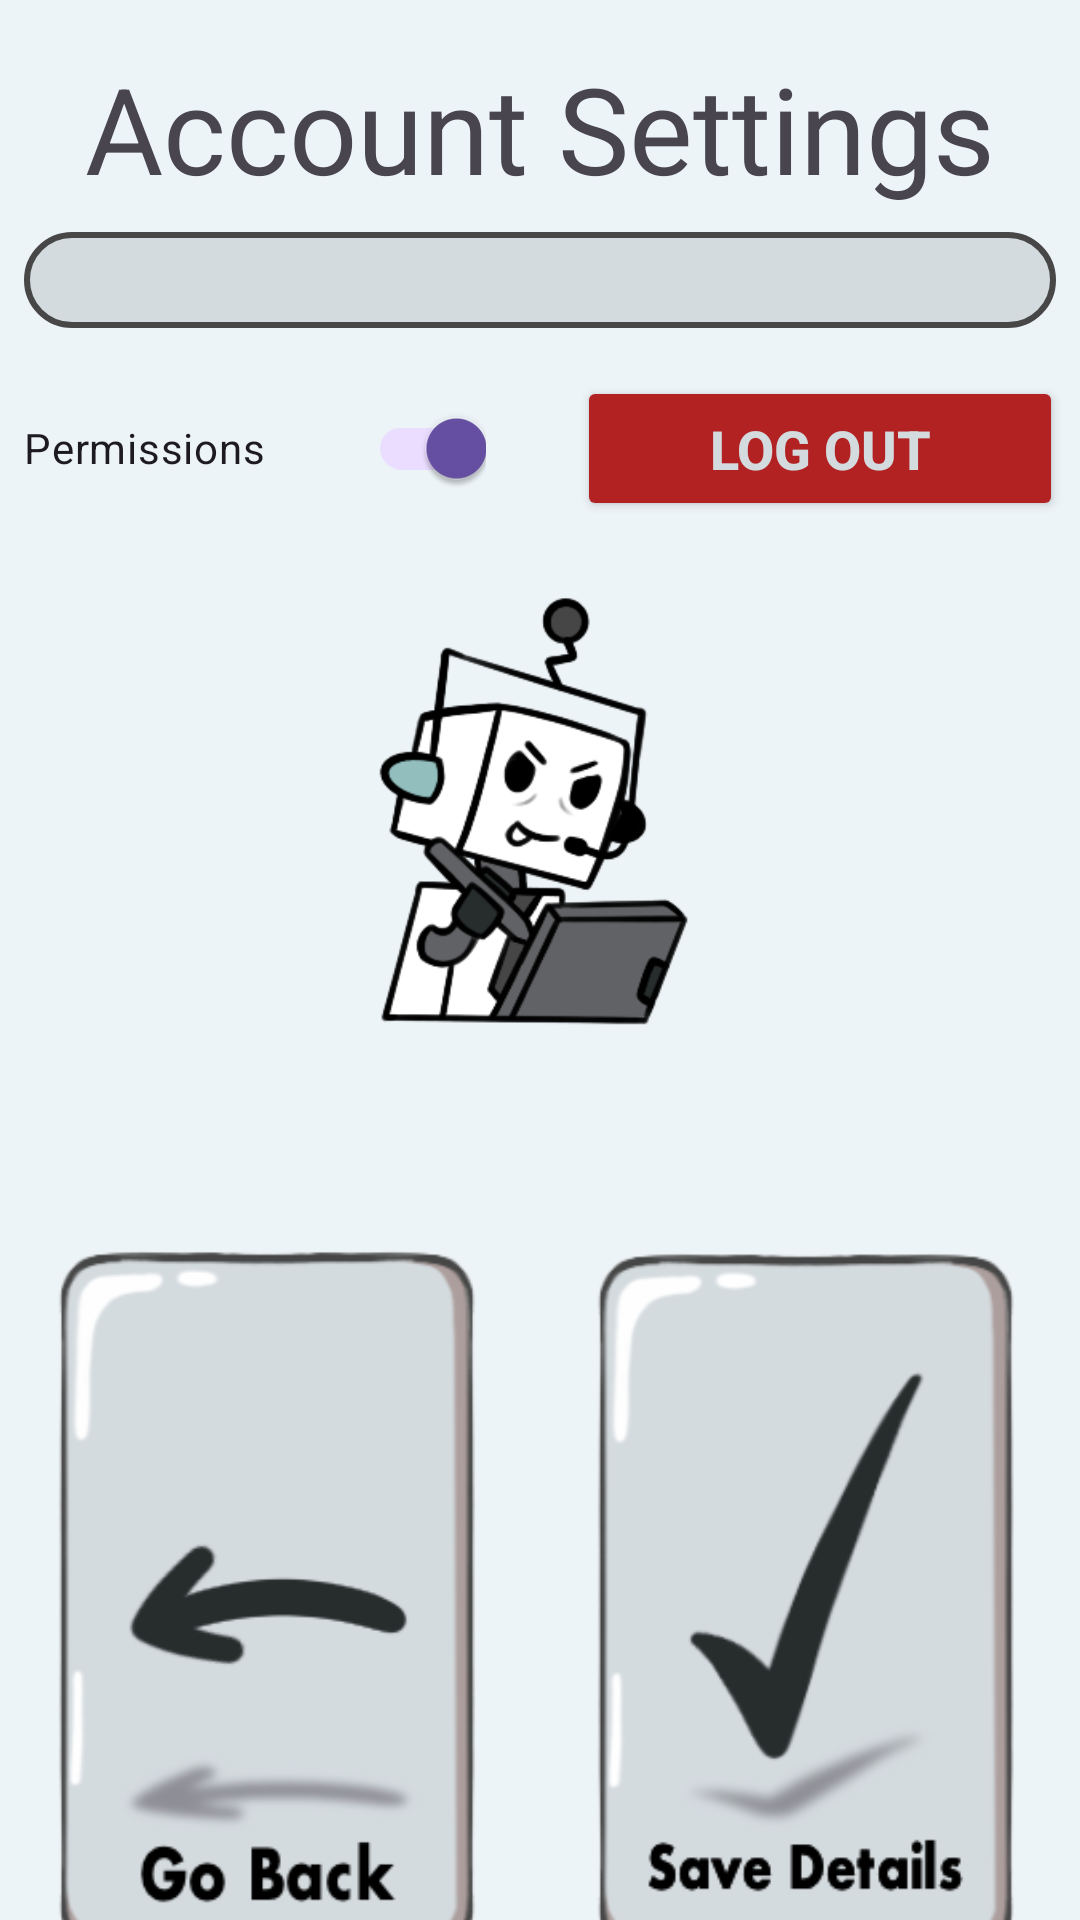

Produce the Android XML layout that renders to this screen, including the resource entries it uses.
<!-- AndroidManifest.xml: application theme Theme.Aiapplication -->
<!-- res/layout/settings_page.xml -->
<?xml version="1.0" encoding="utf-8"?>
<androidx.constraintlayout.widget.ConstraintLayout
    xmlns:android="http://schemas.android.com/apk/res/android"
    xmlns:app="http://schemas.android.com/apk/res-auto"
    android:layout_width="match_parent"
    android:layout_height="match_parent"
    android:background="@color/greybase"
    android:id="@+id/settings">

    
    <TextView
        android:id="@+id/title"
        android:layout_width="0dp"
        android:layout_height="wrap_content"
        android:gravity="center"
        android:text="@string/settingsPageTitle"
        android:textSize="40sp"
        app:layout_constraintTop_toTopOf="parent"
        app:layout_constraintStart_toStartOf="parent"
        app:layout_constraintEnd_toEndOf="parent"
        android:layout_marginTop="16dp" />

    
    <Spinner
        android:id="@+id/stylePalette"
        android:layout_width="0dp"
        android:layout_height="0dp"
        android:background="@drawable/popup_round"
        android:prompt="@string/style_palette_prompt"
        app:layout_constraintTop_toBottomOf="@id/title"
        app:layout_constraintStart_toStartOf="parent"
        app:layout_constraintEnd_toEndOf="parent"
        android:layout_marginTop="8dp"
        android:layout_marginStart="8dp"
        app:layout_constraintHeight_percent="0.05"
        android:layout_marginEnd="8dp" />

    
    <androidx.appcompat.widget.SwitchCompat
        android:id="@+id/permissions"
        android:layout_width="0dp"
        android:layout_height="wrap_content"
        android:checked="true"
        android:text="@string/permissionsSwitch"
        app:layout_constraintTop_toBottomOf="@id/stylePalette"
        app:layout_constraintStart_toStartOf="parent"
        android:paddingStart="8dp"
        app:layout_constraintWidth_percent="0.45"
        android:layout_marginTop="16dp" />


    

    <Button
        android:id="@+id/logoutButton"
        android:layout_width="0dp"
        android:layout_height="wrap_content"
        android:layout_marginStart="4dp"
        android:layout_marginTop="16dp"
        android:backgroundTint="@color/logoutbutton"
        android:padding="12dp"
        android:text="@string/log_out"
        android:textColor="@color/buttongrey"
        android:textSize="18sp"
        android:textStyle="bold"
        app:cornerRadius="12dp"
        app:layout_constraintHeight_percent="0.1"
        app:layout_constraintStart_toStartOf="@id/saveButton"
        app:layout_constraintTop_toBottomOf="@id/stylePalette"
        app:layout_constraintWidth_percent="0.45" />

    <ImageView
        android:id="@+id/workingHard"
        android:layout_width="0dp"
        android:layout_height="0dp"
        android:src="@drawable/workinghard"
        app:layout_constraintTop_toBottomOf="@id/permissions"
        app:layout_constraintStart_toStartOf="parent"
        app:layout_constraintEnd_toEndOf="parent"
        app:layout_constraintHeight_percent="0.25"
        android:layout_marginTop="16dp" />

    

    
    <ImageButton
        android:id="@+id/exitButton"
        android:layout_width="0dp"
        android:layout_height="wrap_content"
        android:layout_marginStart="8dp"
        android:layout_marginTop="16dp"
        android:background="?android:attr/selectableItemBackground"
        android:contentDescription="@string/takeBackButton"
        android:scaleType="fitCenter"
        android:src="@drawable/exitbutton"
        app:layout_constraintStart_toStartOf="parent"
        app:layout_constraintTop_toBottomOf="@id/workingHard"
        app:layout_constraintWidth_percent="0.45" />

    <ImageButton
        android:id="@+id/saveButton"
        android:layout_width="0dp"
        android:layout_height="wrap_content"
        android:layout_marginStart="8dp"
        android:layout_marginTop="16dp"
        android:background="?android:attr/selectableItemBackground"
        android:contentDescription="@string/saveButton"
        android:scaleType="fitCenter"
        android:src="@drawable/savebutton"
        app:layout_constraintEnd_toEndOf="parent"
        app:layout_constraintHorizontal_bias="0.515"
        app:layout_constraintStart_toEndOf="@id/exitButton"
        app:layout_constraintTop_toBottomOf="@id/workingHard"
        app:layout_constraintWidth_percent="0.45" />

</androidx.constraintlayout.widget.ConstraintLayout>
<!-- resources referenced by this layout -->
<resources>
  <color name="buttongrey">#D4DBDF</color>
  <color name="greybase">#EDF4F8</color>
  <color name="logoutbutton">#B22222</color>"
  <!-- drawable exitbutton: png bitmap (drawable, 24149 bytes) -->
  <!-- drawable popup_round (drawable) -->
  <?xml version="1.0" encoding="utf-8"?>
  <shape xmlns:android="http://schemas.android.com/apk/res/android">
          <solid android:color="@color/buttongrey" />
          <corners android:radius="16dp" />
          <stroke android:width="2dp" android:color="@color/outline" />
  </shape>
  <!-- drawable savebutton: png bitmap (drawable, 25127 bytes) -->
  <!-- drawable workinghard: png bitmap (drawable, 31471 bytes) -->
  <string name="log_out">LOG OUT</string>
  <string name="permissionsSwitch">Permissions</string>
  <string name="saveButton"> Click to save details </string>
  <string name="settingsPageTitle">Account Settings</string>
  <string name="style_palette_prompt">Select a palette</string>
  <string name="takeBackButton"> Click to go back</string>
  <style name="Theme.Aiapplication" parent="Base.Theme.Aiapplication" />
  <color name="outline">#474747</color>
  <style name="Base.Theme.Aiapplication" parent="Theme.Material3.DayNight.NoActionBar">
          
          
      </style>
</resources>
